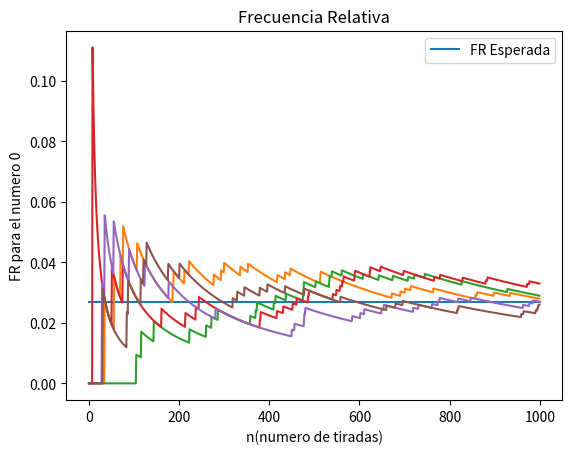

Generate this figure with matplotlib:
# Como ejercicio tenemos que hacer una ruleta y hacer las graficas
# 1- fr/n frecuencia relativa #cantidad de veces que SALIO el numero / cantidad total de muestras
# 2- vp/n valor promedio de las tiradas
# 3- vd/n valor del desvio       np.std(datos, 0) # Desviación típica de cada columna
# 4- vv/n valor de la varianza
import numpy as np
import matplotlib.pyplot as plt
import random as rn
import matplotlib.ticker as tick
import statistics as st
from random import randint, seed

#constantes que representan la ruleta
n_muestras = 1000
min_n = 0
max_n = 36
base = np.arange(37)
nro_elegido = 0

#variables basadas en las constantes de la ruleta
fr_esperada = 1 / len(base)


def iteracion():
    fr = []
    count = 0
    for i in range(n_muestras):
        rand = randint(min_n, max_n)
        if rand == nro_elegido:
            count += 1
        fr.append(count / (i + 1))
    plt.plot(fr)

def preplot():

    plt.title('Frecuencia Relativa')
    plt.plot([0, n_muestras], [1 / len(base), 1 / len(base)], label="FR Esperada")
    plt.legend(loc="upper right")
    plt.ylabel('FR para el numero ' + str(nro_elegido))
    plt.xlabel('n(numero de tiradas)')

def main():
    seed(801)
    preplot()
    for h in range(0,5):
        iteracion()
    plt.show()


main()
